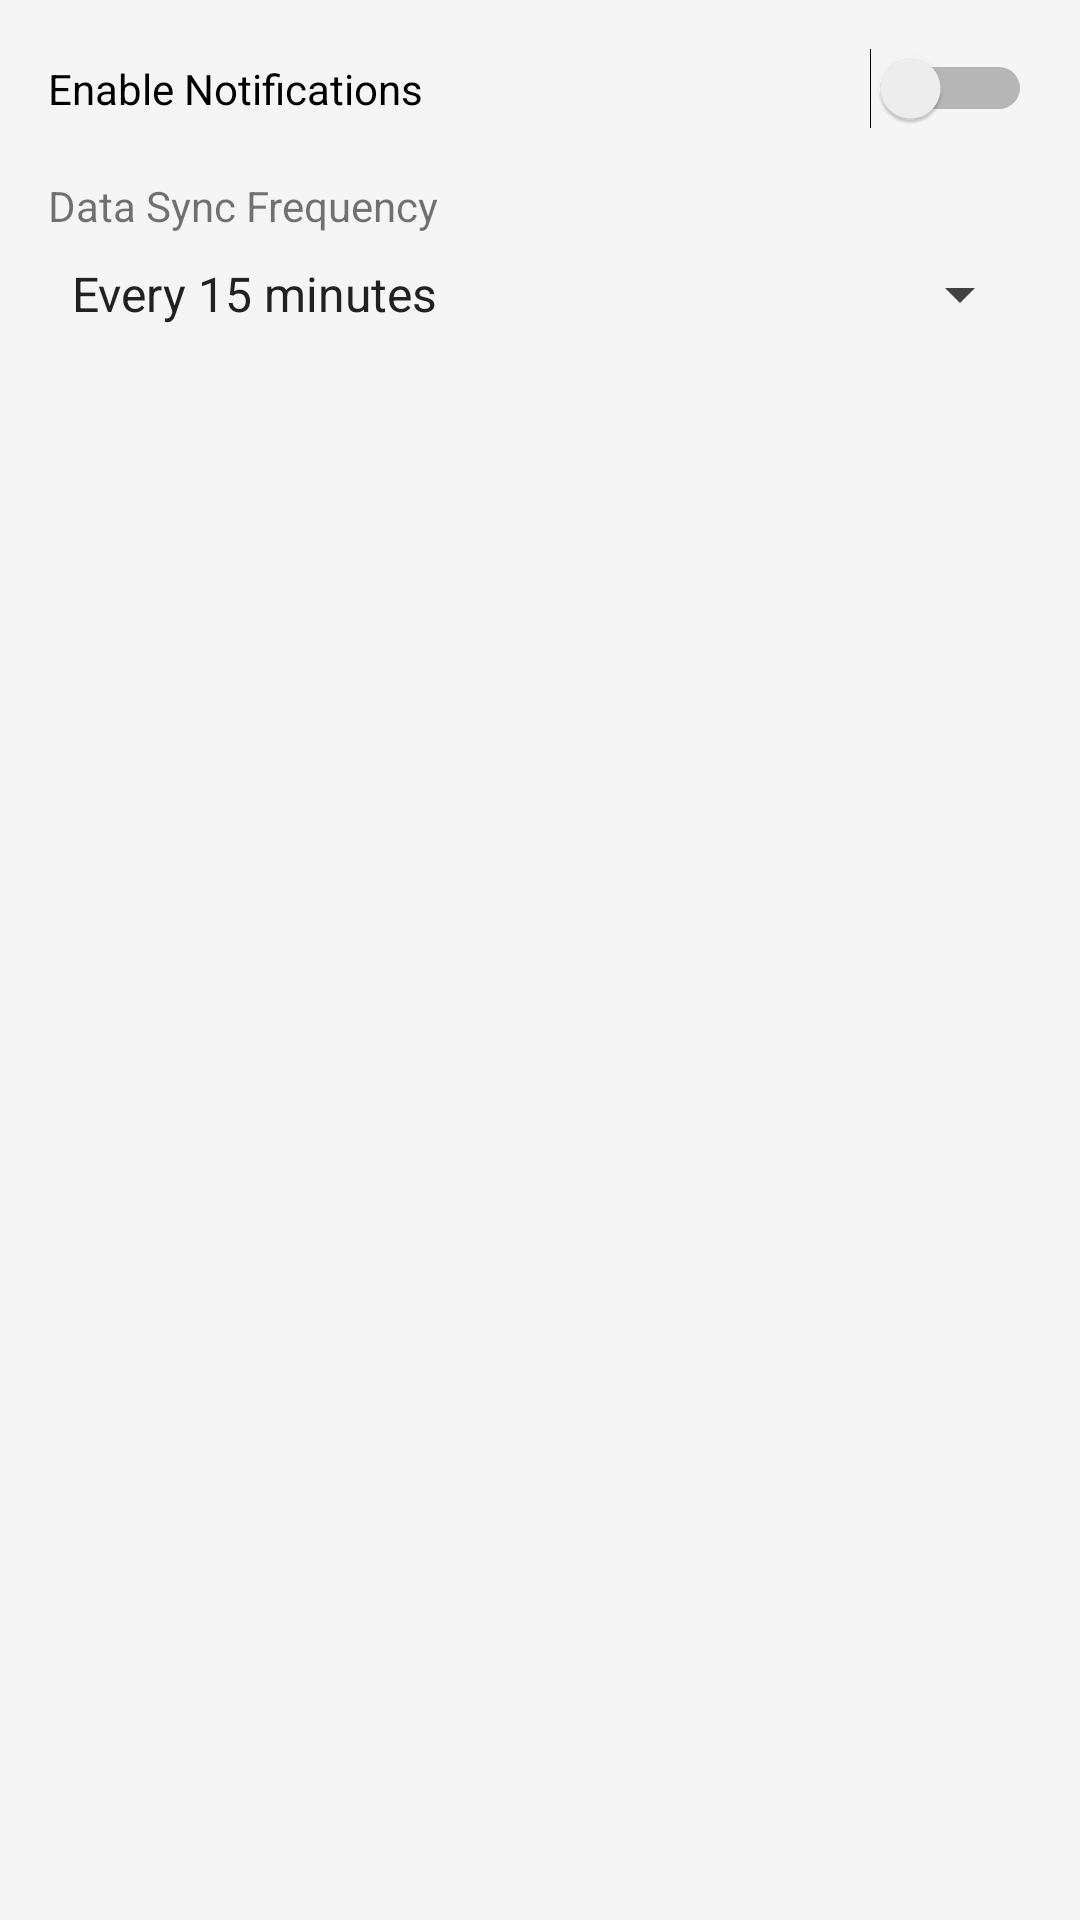

Android layout source for this screen:
<!-- AndroidManifest.xml: application theme Theme.DailyDasoha -->
<!-- res/layout/dialog_settings.xml -->
<?xml version="1.0" encoding="utf-8"?>
<LinearLayout xmlns:android="http://schemas.android.com/apk/res/android"
    android:layout_width="match_parent"
    android:layout_height="wrap_content"
    android:orientation="vertical"
    android:padding="16dp">

    <Switch
        android:id="@+id/switchNotifications"
        android:layout_width="match_parent"
        android:layout_height="wrap_content"
        android:text="Enable Notifications"
        android:layout_marginBottom="16dp"/>

    <TextView
        android:layout_width="match_parent"
        android:layout_height="wrap_content"
        android:text="Data Sync Frequency"
        android:layout_marginBottom="8dp"/>

    <Spinner
        android:id="@+id/spinnerSyncFrequency"
        android:layout_width="match_parent"
        android:layout_height="wrap_content"
        android:entries="@array/sync_frequency_options"/>

</LinearLayout>
<!-- resources referenced by this layout -->
<resources>
  <string-array name="sync_frequency_options">
          <item>Every 15 minutes</item>
          <item>Every 30 minutes</item>
          <item>Every hour</item>
          <item>Every 6 hours</item>
          <item>Every 12 hours</item>
          <item>Once a day</item>
          <item>Manual sync only</item>
      </string-array>
  <style name="Theme.DailyDasoha" parent="Theme.MaterialComponents.Light.NoActionBar">
          
          <item name="colorPrimary">@color/primary</item>
          <item name="colorPrimaryDark">@color/primary_dark</item>
          <item name="colorAccent">@color/accent</item>
          <item name="android:windowBackground">@color/background</item>
          <item name="android:textColorPrimary">@color/primary_text</item>
          <item name="android:textColorSecondary">@color/secondary_text</item>
          <item name="cardBackgroundColor">@color/card_background</item>
          <item name="popupMenuStyle">@style/Widget.App.PopupMenu</item>
          <item name="android:popupMenuStyle">@style/Widget.App.PopupMenu</item>
          <item name="actionOverflowMenuStyle">@style/Widget.App.PopupMenu</item>
          
          
          <item name="tableHeaderBackground">@color/table_header_bg</item>
          <item name="tableCellBackground">@color/table_row_bg</item>
          <item name="tableHeaderTextColor">@color/table_text_header</item>
          <item name="tableCellTextColor">@color/table_text_data</item>
          <item name="tableBorderColor">@color/table_border</item>
      </style>
  <color name="primary">#1976D2</color>
  <color name="primary_dark">#1565C0</color>
  <color name="accent">#FFC107</color>
  <color name="background">#F5F5F5</color>
  <color name="primary_text">#212121</color>
  <color name="secondary_text">#424242</color>
  <color name="card_background">@color/white</color>
  <style name="Widget.App.PopupMenu" parent="Widget.MaterialComponents.PopupMenu">
          <item name="android:textColor">@color/black</item>
          <item name="android:itemBackground">@color/white</item>
          <item name="android:popupBackground">@color/white</item>
          <item name="android:textSize">16sp</item>
      </style>
  <color name="table_header_bg">@color/primary_light</color>
  <color name="table_row_bg">@color/white</color>
  <color name="table_text_header">#212121</color>
  <color name="table_text_data">#212121</color>
  <color name="table_border">#E0E0E0</color>
  <color name="white">#FFFFFF</color>
  <color name="black">#000000</color>
  <color name="primary_light">#BBDEFB</color>
</resources>
